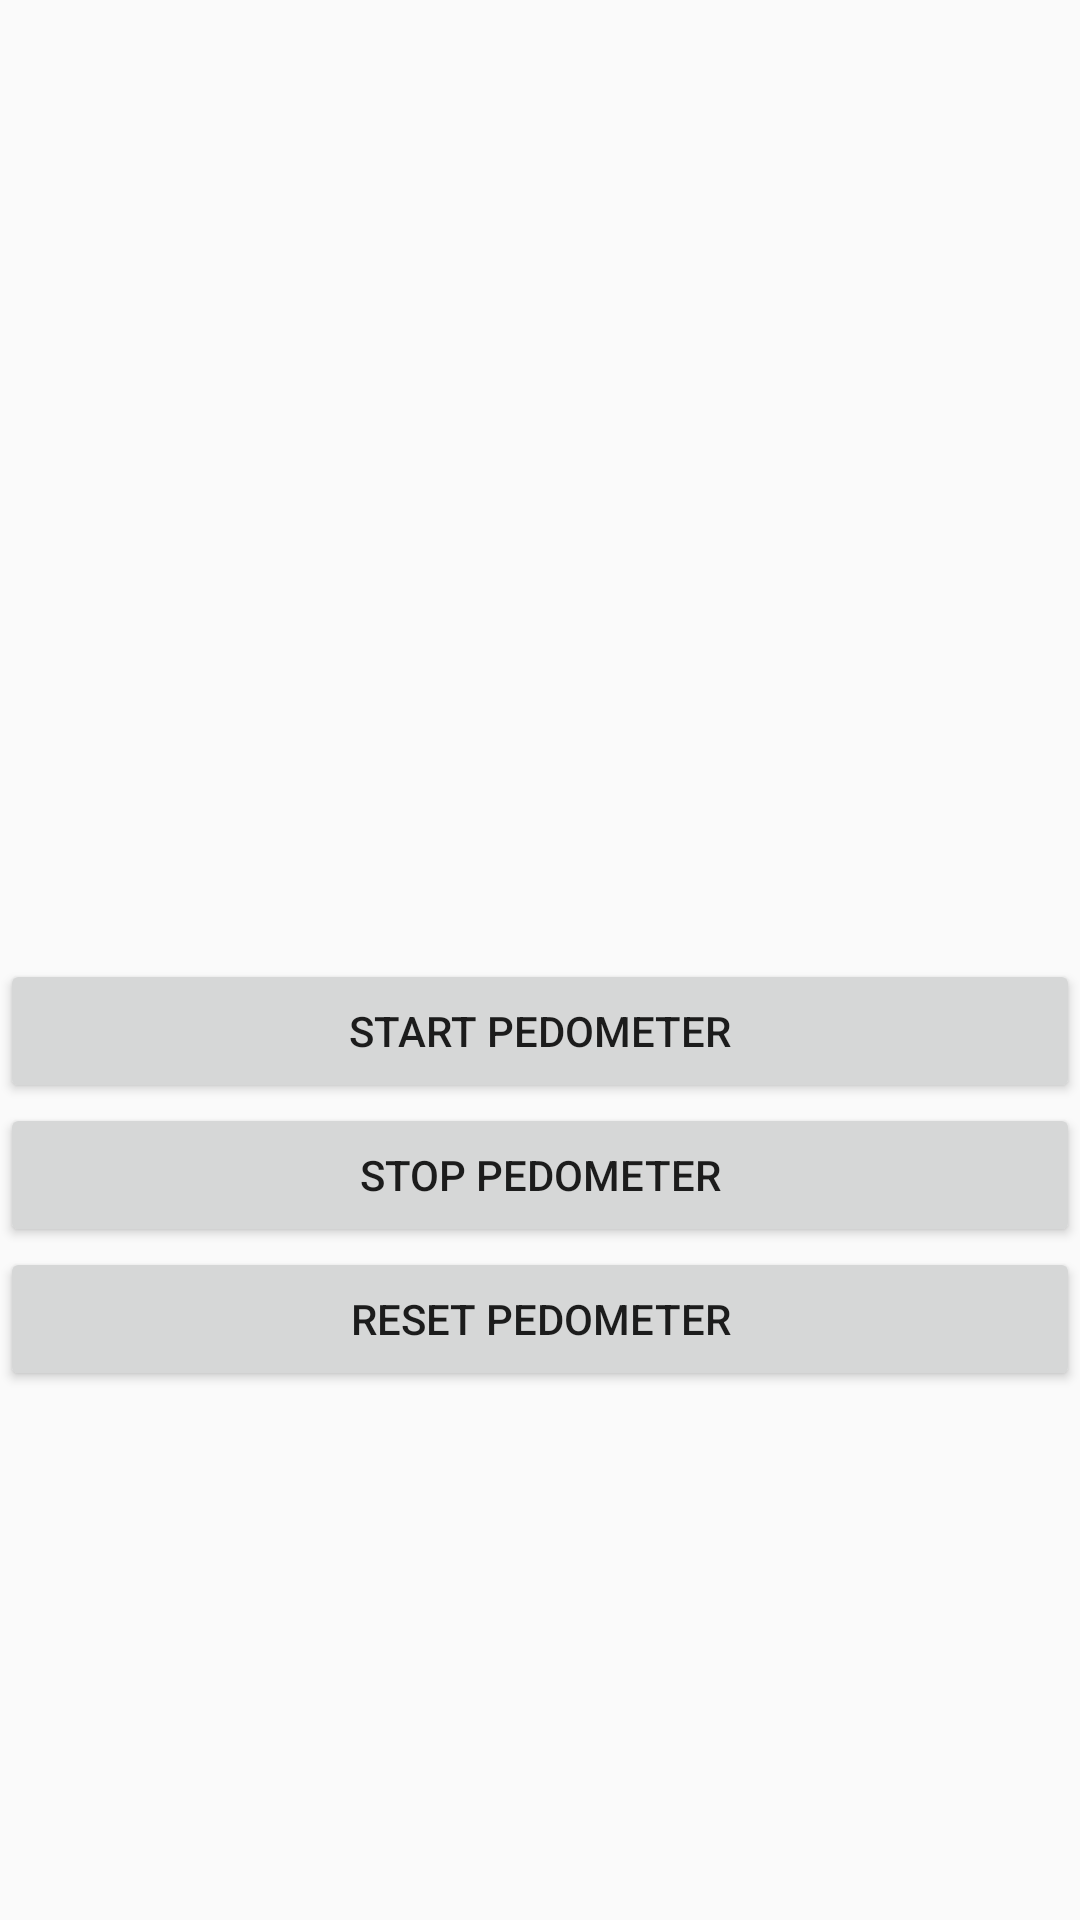

This screen was rendered from an Android layout file. Write that file and the resources it references.
<!-- AndroidManifest.xml: application theme AppTheme -->
<!-- res/layout/activity_pedometer.xml -->
<?xml version="1.0" encoding="utf-8"?>
<LinearLayout xmlns:android="http://schemas.android.com/apk/res/android"
    android:orientation="vertical"
    android:gravity="center"
    android:layout_width="match_parent"
    android:layout_height="match_parent"
    android:weightSum="1">


    <TextView
        android:id="@+id/tv_steps"
        android:layout_width="match_parent"
        android:layout_height="wrap_content"
        android:gravity="center"
        android:textSize="50dp"
        android:layout_weight="0.18"
        android:text="" />


    <Button
        android:id="@+id/btn_start"
        android:layout_width="match_parent"
        android:layout_height="wrap_content"
        android:text="Start Pedometer"
        />

    <Button
        android:id="@+id/btn_stop"
        android:layout_width="match_parent"
        android:layout_height="wrap_content"
        android:text="Stop Pedometer"
        />

    <Button
        android:text="Reset Pedometer"
        android:layout_width="match_parent"
        android:layout_height="wrap_content"
        android:id="@+id/btn_reset" />

</LinearLayout>
<!-- resources referenced by this layout -->
<resources>
  <style name="AppTheme" parent="Theme.AppCompat.Light.NoActionBar">
          
          <item name="colorPrimary">@color/colorPrimary</item>
          <item name="colorPrimaryDark">#000</item>
          <item name="colorAccent">@color/colorAccent</item>
      </style>
  <color name="colorPrimary">#3F51B5</color>
  <color name="colorAccent">#FF4081</color>
</resources>
